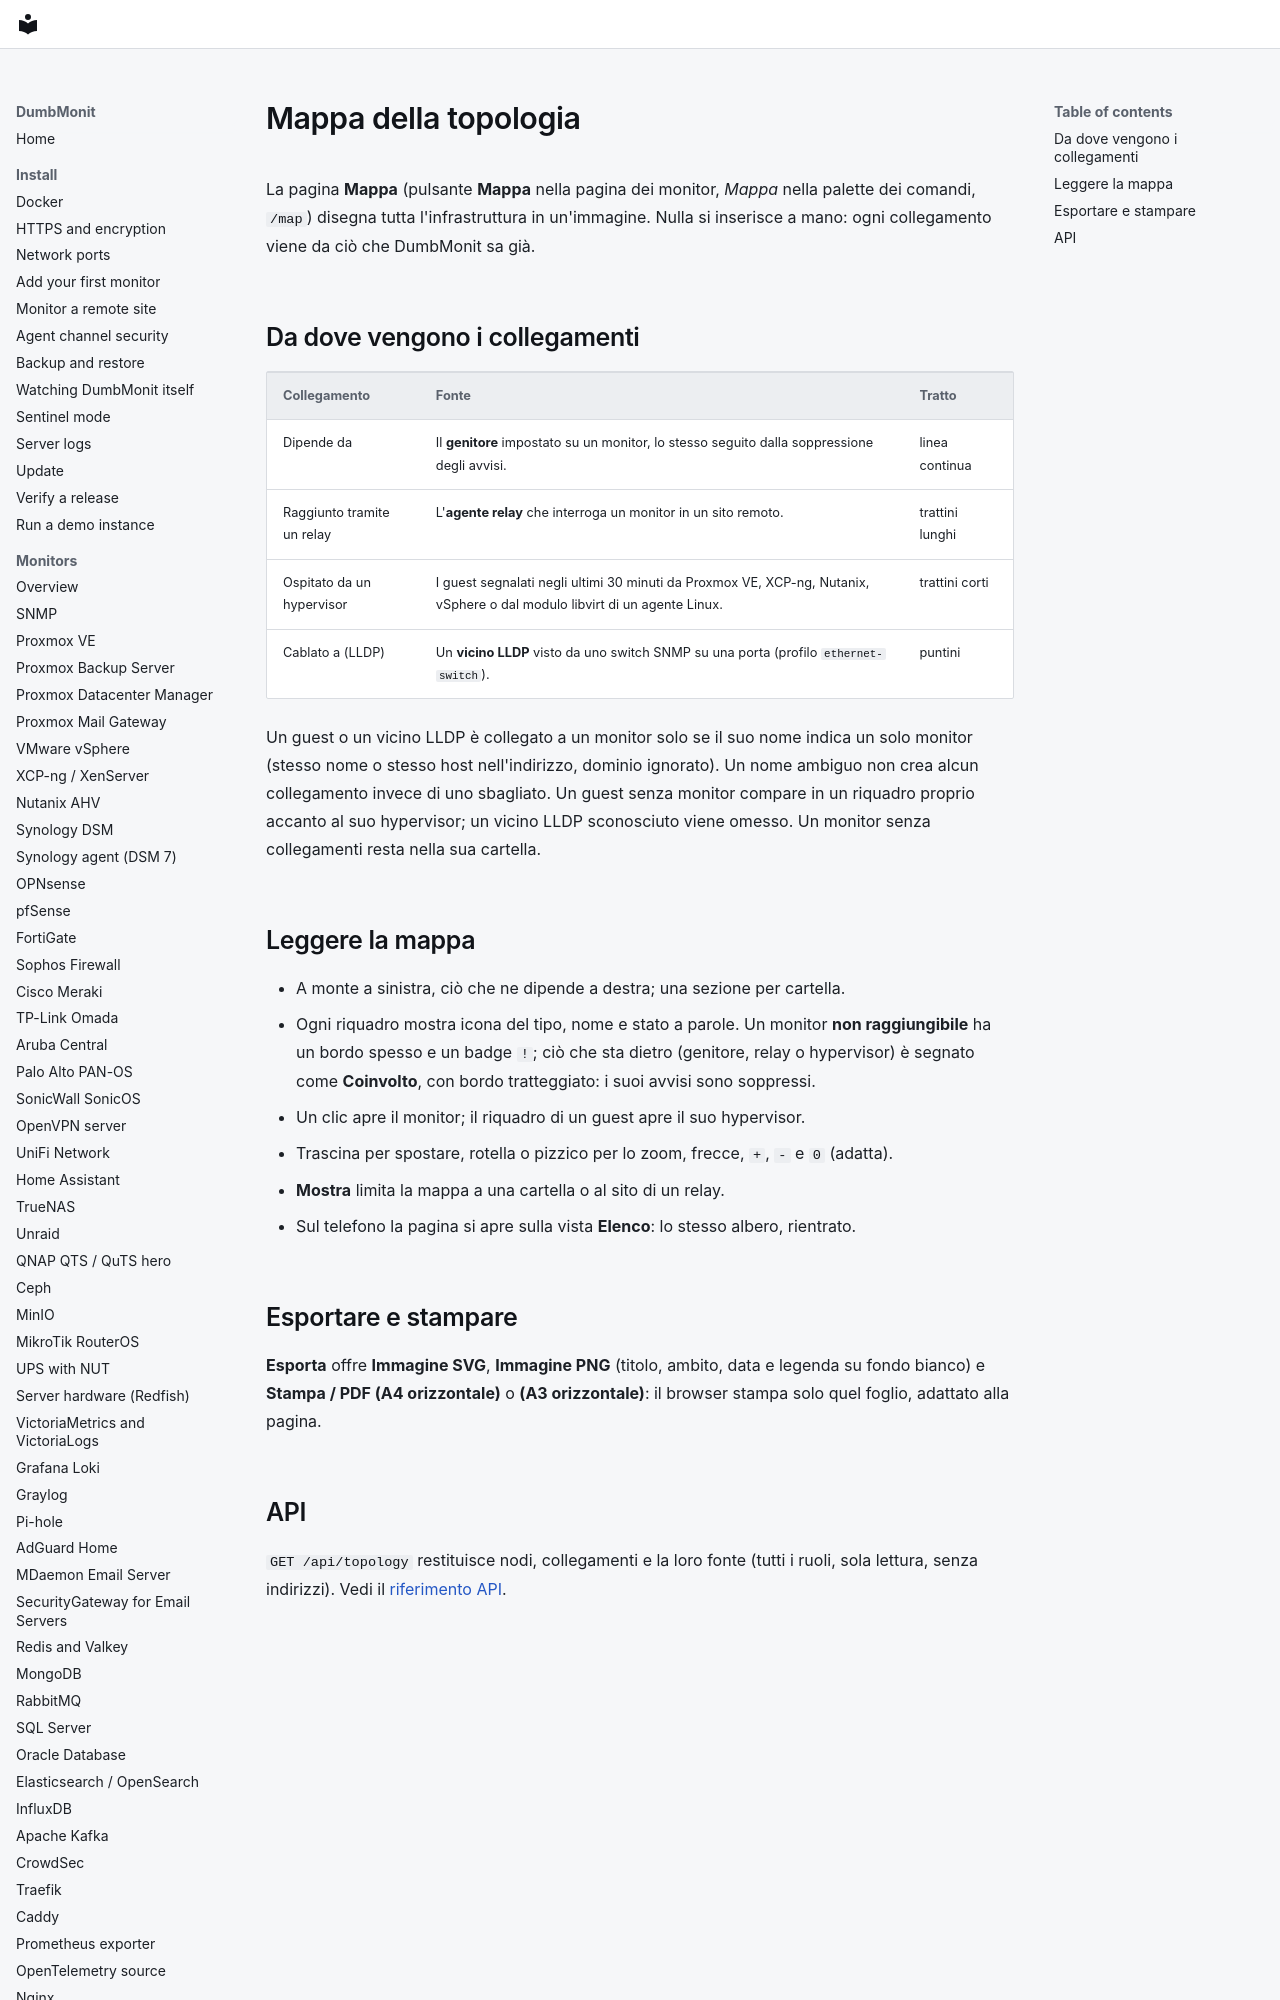

repository: laupernoe/dumbmonit · page: using/topology.it/index.html · generator: mkdocs

# Mappa della topologia

La pagina **Mappa** (pulsante **Mappa** nella pagina dei monitor, *Mappa* nella
palette dei comandi, `/map`) disegna tutta l'infrastruttura in un'immagine. Nulla
si inserisce a mano: ogni collegamento viene da ciò che DumbMonit sa già.
